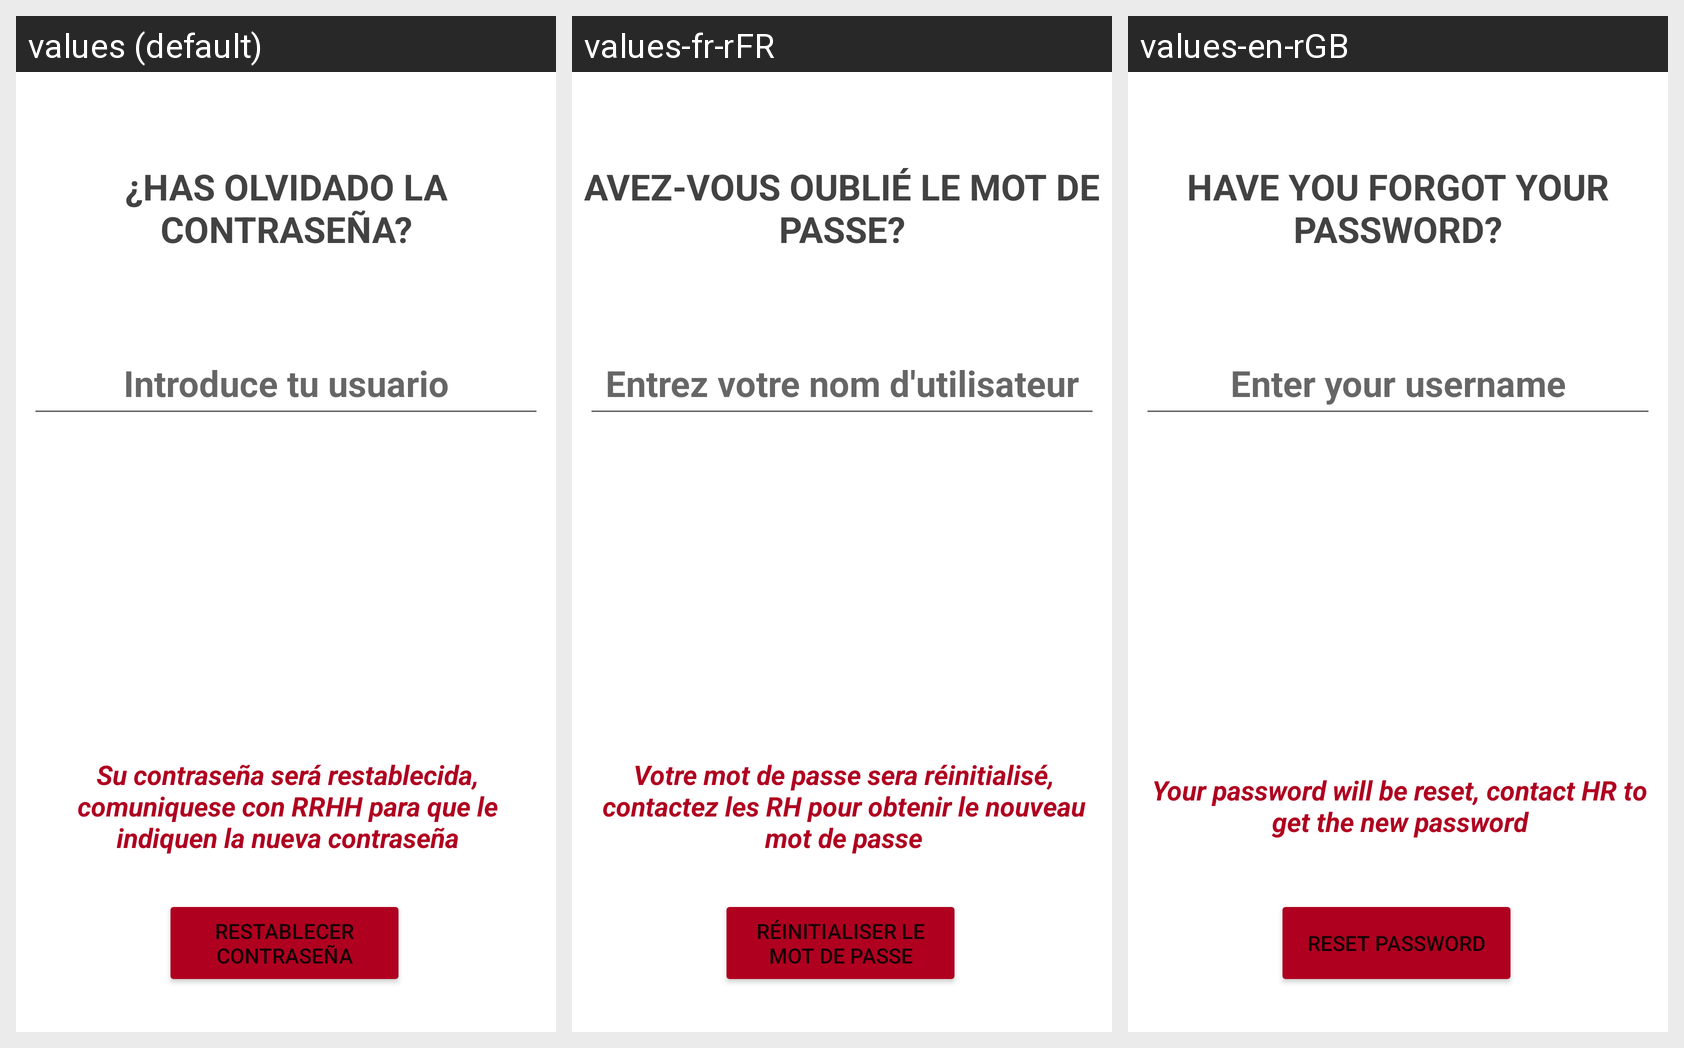

The same Android screen rendered under several of its app's locales, left to right. List the strings drawn on it with the default value and each locale's translation.
Android screen res/layout/activity_olviste_la_pass.xml rendered under 3 locales, left to right: values (default), values-fr-rFR, values-en-rGB. Device: Nexus 5 (rendered at 1080×1920; each locale shown at half size, 540×960, under a caption strip naming it); theme Theme.H91.
Strings drawn on this screen, with the default value and each locale's value (text and hints the layout hard-codes, and strings that could not be matched under every locale, appear in the picture but are not listed):

has_olvidado_la_contrase_a55
  values: ¿HAS OLVIDADO LA CONTRASEÑA?
  values-fr-rFR: AVEZ-VOUS OUBLIÉ LE MOT DE PASSE?
  values-en-rGB: HAVE YOU FORGOT YOUR PASSWORD?

introduce_tu_usuario
  values: Introduce tu usuario
  values-fr-rFR: Entrez votre nom d'utilisateur
  values-en-rGB: Enter your username

restablecer_contrase_a
  values: restablecer contraseña
  values-fr-rFR: réinitialiser le mot de passe
  values-en-rGB: reset password

su_contrase_a_ser_restablecida_comuniquese_con_rrhh_para_que_le_indiquen_la_nueva_contrase_a
  values: Su contraseña será restablecida, comuniquese con RRHH para que le indiquen la nueva contraseña
  values-fr-rFR: Votre mot de passe sera réinitialisé, contactez les RH pour obtenir le nouveau mot de passe
  values-en-rGB: Your password will be reset, contact HR to get the new password
